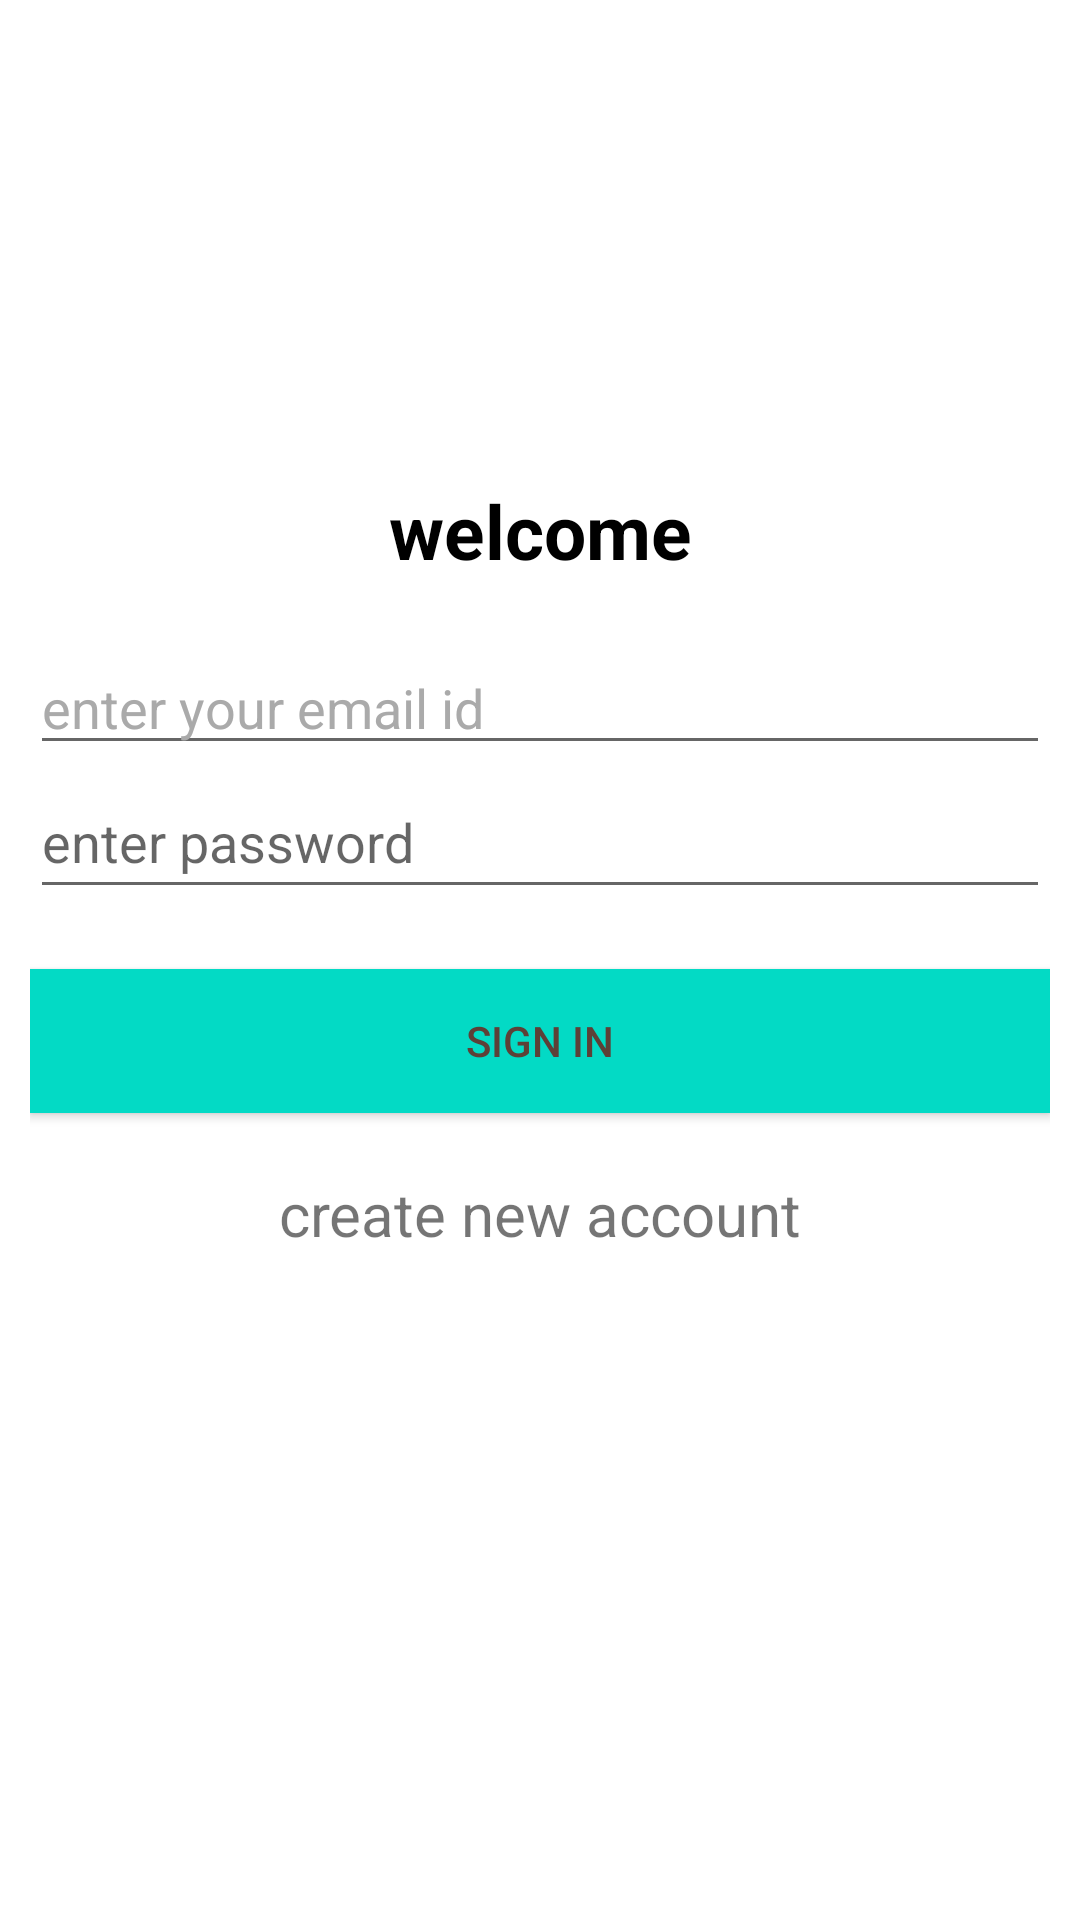

Produce the Android XML layout that renders to this screen, including the resource entries it uses.
<!-- AndroidManifest.xml: application theme Theme.Hospitalmanagement_2 -->
<!-- res/layout/activity_main.xml -->
<?xml version="1.0" encoding="utf-8"?>
<androidx.constraintlayout.widget.ConstraintLayout xmlns:android="http://schemas.android.com/apk/res/android"
    xmlns:app="http://schemas.android.com/apk/res-auto"
    xmlns:tools="http://schemas.android.com/tools"
    android:layout_width="match_parent"
    android:layout_height="match_parent"
    tools:context=".MainActivity">

    <LinearLayout
        android:layout_width="match_parent"
        android:layout_height="match_parent"
        android:layout_margin="10dp"
        android:orientation="vertical">

        <ImageView
            android:id="@+id/logo"
            android:layout_width="150dp"
            android:layout_height="150dp"
            android:layout_gravity="center" />

        <TextView
            android:id="@+id/title"
            android:layout_width="match_parent"
            android:layout_height="wrap_content"
            android:gravity="center"
            android:text="welcome"
            android:textColor="@color/black"
            android:textSize="25sp"
            android:textStyle="bold"/>

        <LinearLayout
            android:layout_width="match_parent"
            android:layout_height="wrap_content"
            android:layout_marginTop="20dp"
            android:layout_marginBottom="20dp"
            android:orientation="vertical">

            <EditText
                android:id="@+id/editTextTextEmailAddress"
                android:layout_width="match_parent"
                android:layout_height="wrap_content"
                android:ems="10"
                android:hint="enter your email id"
                android:inputType="textEmailAddress"
                android:textColorHint="@android:color/darker_gray"
                tools:ignore="TouchTargetSizeCheck" />

            <EditText
                android:id="@+id/editTextTextPassword"
                android:layout_width="match_parent"
                android:layout_height="wrap_content"
                android:ems="10"
                android:hint="enter password"
                android:inputType="textPassword"
                android:minHeight="48dp" />

            <Button
                android:id="@+id/button"
                android:layout_width="match_parent"
                android:layout_height="wrap_content"
                android:layout_marginTop="20dp"
                android:background="@color/teal_200"
                android:foregroundTint="#03A9F4"
                android:shadowColor="#2196F3"
                android:text="sign in"
                android:textColor="#5D4037" />

            <TextView
                android:id="@+id/loginPageQuestion"
                android:layout_width="match_parent"
                android:layout_height="wrap_content"
                android:text="create new account"
                android:gravity="center"
                android:layout_marginTop="20dp"
                android:textSize="20sp"></TextView>


        </LinearLayout>


    </LinearLayout>

</androidx.constraintlayout.widget.ConstraintLayout>
<!-- resources referenced by this layout -->
<resources>
  <style name="Theme.Hospitalmanagement_2" parent="Theme.MaterialComponents.DayNight.DarkActionBar">
          
          <item name="colorPrimary">@color/purple_500</item>
          <item name="colorPrimaryVariant">@color/purple_700</item>
          <item name="colorOnPrimary">@color/white</item>
          
          <item name="colorSecondary">@color/teal_200</item>
          <item name="colorSecondaryVariant">@color/teal_700</item>
          <item name="colorOnSecondary">@color/black</item>
          
          <item name="android:statusBarColor" tools:targetApi="l">?attr/colorPrimaryVariant</item>
          
      </style>
  <!-- not gathered from this repository: default colours our renderer supplied (Android Studio template values) -->
  <color name="purple_500">#FF6200EE</color>
  <color name="purple_700">#FF3700B3</color>
  <color name="teal_200">#FF03DAC5</color>
  <color name="teal_700">#FF018786</color>
  <color name="black">#FF000000</color>
  <color name="white">#FFFFFFFF</color>
</resources>
